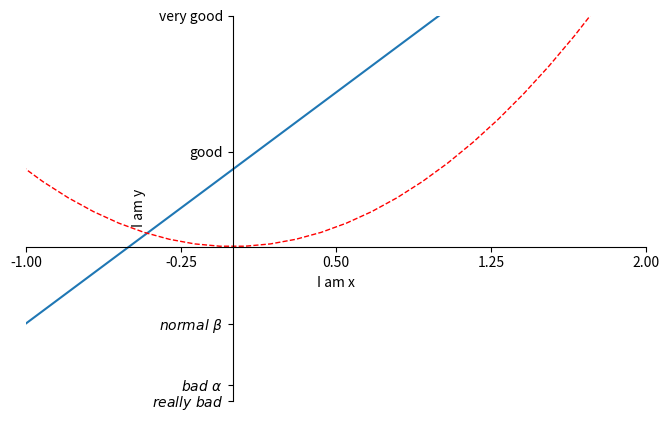

Write Python code to recreate this figure.
import matplotlib.pyplot as plt
import numpy as np

x = np.linspace(-3,3,50)
y1 = x**2
y2 = 2*x + 1

##plt.figure()
##plt.plot(x,y1)

plt.figure(num=3, figsize=(8,5))
plt.plot(x,y2)
plt.plot(x,y1,color='red',linewidth=1.0,linestyle='--')

plt.xlim((-1,2))
plt.ylim((-2,3))
plt.xlabel('I am x')
plt.ylabel('I am y')

new_ticks = np.linspace(-1,2,5)
print(new_ticks)
plt.xticks(new_ticks)
plt.yticks([-2, -1.8, -1, 1.23, 3],
            [r'$really\ bad$', r'$bad\ \alpha$', r'$normal\ \beta$', 'good', 'very good']
            )

ax = plt.gca()
ax.spines['right'].set_color('none')
ax.spines['top'].set_color('none')
ax.xaxis.set_ticks_position('bottom')
ax.yaxis.set_ticks_position('left')
ax.spines['bottom'].set_position(('data', 0))
ax.spines['left'].set_position(('data', 0))

plt.show()
